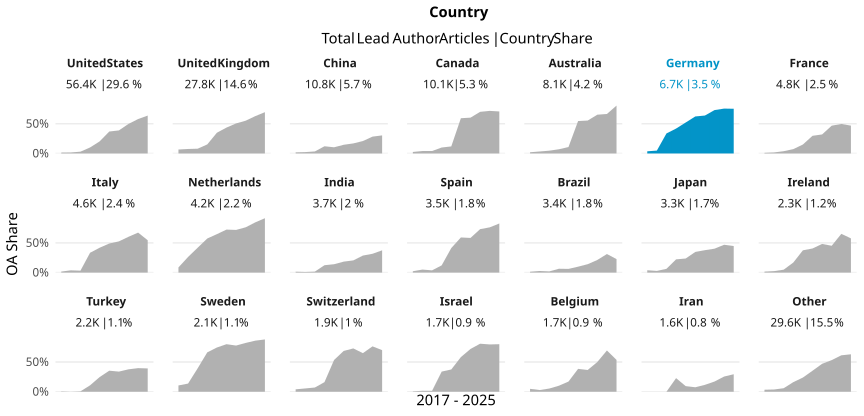

The table this chart was drawn from, first rows:
country_name_fct, cr_year, articles, cc_total, prop
United States, '17, 6141, 92, 0.01498
United States, '18, 6468, 110, 0.01701
United States, '19, 6354, 192, 0.03022
United States, '20, 6529, 661, 0.1012
United States, '21, 6348, 1295, 0.204
United States, '22, 5973, 2206, 0.3693
United States, '23, 6864, 2663, 0.388
United States, '24, 5495, 2735, 0.4977
United States, '25, 5516, 3197, 0.5796
United States, '26, 674, 430, 0.638
United Kingdom, '17, 3231, 215, 0.06654
United Kingdom, '18, 3252, 246, 0.07565
United Kingdom, '19, 3175, 255, 0.08031
United Kingdom, '20, 3352, 511, 0.1524
United Kingdom, '21, 3102, 1082, 0.3488
United Kingdom, '22, 2884, 1257, 0.4359
United Kingdom, '23, 2917, 1476, 0.506
United Kingdom, '24, 2728, 1505, 0.5517
United Kingdom, '25, 2851, 1793, 0.6289
United Kingdom, '26, 315, 219, 0.6952
China, '17, 860, 16, 0.0186
China, '18, 913, 21, 0.023
China, '19, 1055, 36, 0.03412
China, '20, 1156, 140, 0.1211
China, '21, 1210, 126, 0.1041
China, '22, 1197, 175, 0.1462
China, '23, 1211, 205, 0.1693
China, '24, 1416, 296, 0.209
China, '25, 1524, 432, 0.2835
China, '26, 217, 66, 0.3041
Canada, '17, 1054, 27, 0.02562
Canada, '18, 1070, 44, 0.04112
Canada, '19, 1145, 47, 0.04105
Canada, '20, 1218, 122, 0.1002
Canada, '21, 1188, 141, 0.1187
Canada, '22, 1011, 600, 0.5935
Canada, '23, 1151, 694, 0.603
Canada, '24, 1026, 719, 0.7008
Canada, '25, 1070, 767, 0.7168
Canada, '26, 164, 116, 0.7073
Australia, '17, 836, 17, 0.02033
Australia, '18, 807, 27, 0.03346
Australia, '19, 962, 45, 0.04678
Australia, '20, 1019, 72, 0.07066
Australia, '21, 869, 94, 0.1082
Australia, '22, 795, 434, 0.5459
Australia, '23, 897, 497, 0.5541
Australia, '24, 832, 543, 0.6526
Australia, '25, 940, 625, 0.6649
Australia, '26, 129, 104, 0.8062
Germany, '17, 659, 24, 0.03642
Germany, '18, 745, 36, 0.04832
Germany, '19, 623, 210, 0.3371
Germany, '20, 737, 309, 0.4193
Germany, '21, 804, 419, 0.5211
Germany, '22, 748, 466, 0.623
Germany, '23, 797, 509, 0.6386
Germany, '24, 678, 495, 0.7301
Germany, '25, 818, 618, 0.7555
Germany, '26, 93, 70, 0.7527
... 150 more rows
